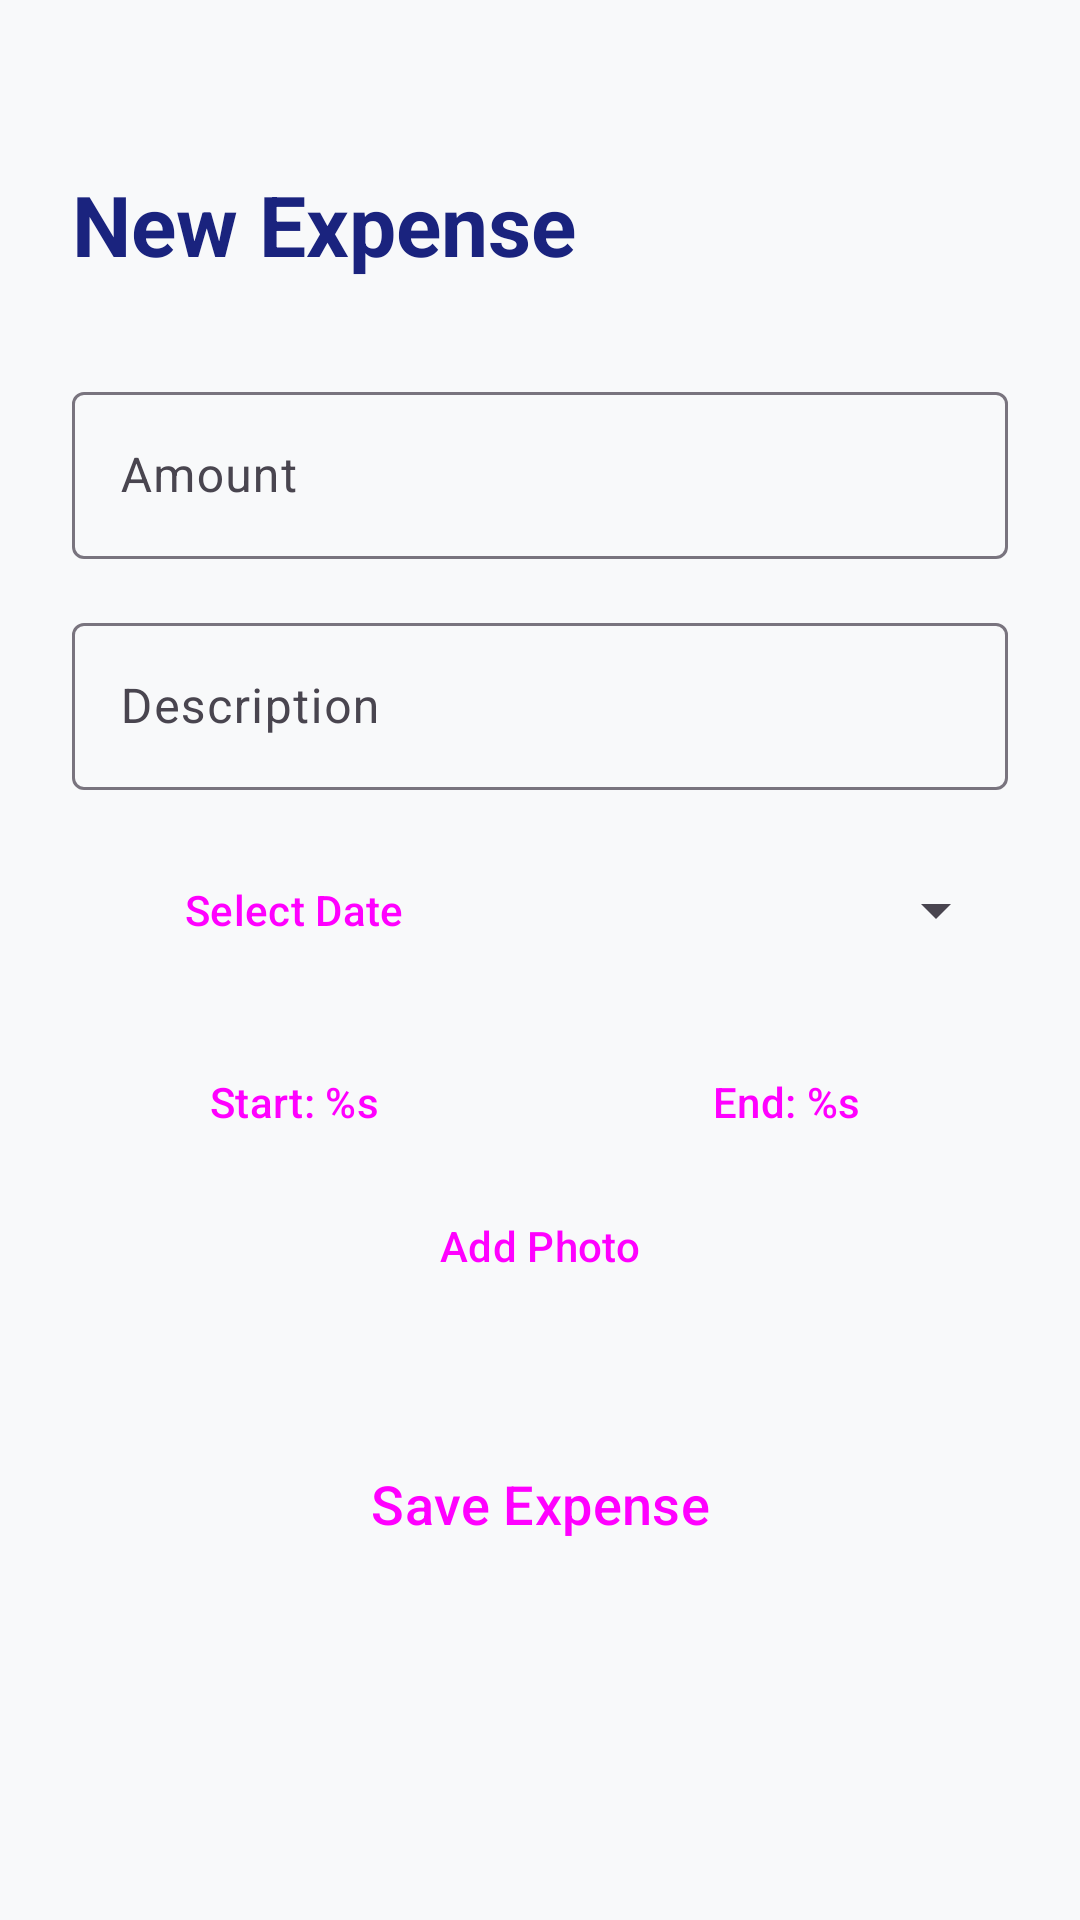

Reconstruct the res/layout file that produces this screen, plus the resources it refers to.
<!-- AndroidManifest.xml: application theme Theme.BudgetTracker -->
<!-- res/layout/activity_add_expense.xml -->
<?xml version="1.0" encoding="utf-8"?>
<ScrollView xmlns:android="http://schemas.android.com/apk/res/android"
    xmlns:app="http://schemas.android.com/apk/res-auto"
    android:layout_width="match_parent"
    android:layout_height="match_parent"
    android:background="@color/background">

    <androidx.constraintlayout.widget.ConstraintLayout
        android:layout_width="match_parent"
        android:layout_height="wrap_content"
        android:padding="24dp">

        <TextView
            android:id="@+id/tvTitle"
            android:layout_width="wrap_content"
            android:layout_height="wrap_content"
            android:layout_marginTop="32dp"
            android:text="@string/new_expense"
            android:textColor="@color/primary"
            android:textSize="28sp"
            android:textStyle="bold"
            app:layout_constraintStart_toStartOf="parent"
            app:layout_constraintTop_toTopOf="parent" />

        <com.google.android.material.textfield.TextInputLayout
            android:id="@+id/tilAmount"
            style="@style/Widget.Material3.TextInputLayout.OutlinedBox"
            android:layout_width="match_parent"
            android:layout_height="wrap_content"
            android:layout_marginTop="32dp"
            android:hint="@string/amount"
            app:layout_constraintTop_toBottomOf="@id/tvTitle"
            app:prefixText="R"
            app:prefixTextColor="@color/primary">

            <com.google.android.material.textfield.TextInputEditText
                android:id="@+id/etAmount"
                android:layout_width="match_parent"
                android:layout_height="wrap_content"
                android:inputType="numberDecimal" />
        </com.google.android.material.textfield.TextInputLayout>

        <com.google.android.material.textfield.TextInputLayout
            android:id="@+id/tilDesc"
            style="@style/Widget.Material3.TextInputLayout.OutlinedBox"
            android:layout_width="match_parent"
            android:layout_height="wrap_content"
            android:layout_marginTop="16dp"
            android:hint="@string/description"
            app:layout_constraintTop_toBottomOf="@id/tilAmount">

            <com.google.android.material.textfield.TextInputEditText
                android:id="@+id/etDesc"
                android:layout_width="match_parent"
                android:layout_height="wrap_content"
                android:inputType="text" />
        </com.google.android.material.textfield.TextInputLayout>

        <Button
            android:id="@+id/btnDate"
            style="@style/Widget.Material3.Button.OutlinedButton"
            android:layout_width="0dp"
            android:layout_height="wrap_content"
            android:layout_marginTop="16dp"
            android:layout_marginEnd="8dp"
            android:text="@string/select_date"
            app:layout_constraintEnd_toStartOf="@+id/guideline"
            app:layout_constraintStart_toStartOf="parent"
            app:layout_constraintTop_toBottomOf="@id/tilDesc" />

        <androidx.constraintlayout.widget.Guideline
            android:id="@+id/guideline"
            android:layout_width="wrap_content"
            android:layout_height="wrap_content"
            android:orientation="vertical"
            app:layout_constraintGuide_percent="0.5" />

        <Spinner
            android:id="@+id/spCategory"
            android:layout_width="0dp"
            android:layout_height="wrap_content"
            android:layout_marginStart="8dp"
            android:minHeight="48dp"
            app:layout_constraintBottom_toBottomOf="@+id/btnDate"
            app:layout_constraintEnd_toEndOf="parent"
            app:layout_constraintStart_toEndOf="@+id/guideline"
            app:layout_constraintTop_toTopOf="@+id/btnDate" />

        <Button
            android:id="@+id/btnStartTime"
            style="@style/Widget.Material3.Button.OutlinedButton"
            android:layout_width="0dp"
            android:layout_height="wrap_content"
            android:layout_marginTop="16dp"
            android:layout_marginEnd="8dp"
            android:text="@string/start_time"
            app:layout_constraintEnd_toStartOf="@+id/guideline"
            app:layout_constraintStart_toStartOf="parent"
            app:layout_constraintTop_toBottomOf="@id/btnDate" />

        <Button
            android:id="@+id/btnEndTime"
            style="@style/Widget.Material3.Button.OutlinedButton"
            android:layout_width="0dp"
            android:layout_height="wrap_content"
            android:layout_marginTop="16dp"
            android:layout_marginStart="8dp"
            android:text="@string/end_time"
            app:layout_constraintEnd_toEndOf="parent"
            app:layout_constraintStart_toEndOf="@+id/guideline"
            app:layout_constraintTop_toBottomOf="@id/btnDate" />

        <ImageView
            android:id="@+id/ivPhoto"
            android:layout_width="match_parent"
            android:layout_height="200dp"
            android:layout_marginTop="16dp"
            android:scaleType="centerCrop"
            android:visibility="gone"
            android:contentDescription="@string/add_photo"
            app:layout_constraintTop_toBottomOf="@id/btnStartTime" />

        <Button
            android:id="@+id/btnAddPhoto"
            style="@style/Widget.Material3.Button.TextButton"
            android:layout_width="wrap_content"
            android:layout_height="wrap_content"
            android:text="@string/add_photo"
            app:layout_constraintEnd_toEndOf="parent"
            app:layout_constraintStart_toStartOf="parent"
            app:layout_constraintTop_toBottomOf="@id/ivPhoto" />

        <Button
            android:id="@+id/btnSave"
            style="@style/Widget.Material3.Button"
            android:layout_width="match_parent"
            android:layout_height="60dp"
            android:layout_marginTop="32dp"
            android:text="@string/save_expense"
            android:textSize="18sp"
            app:layout_constraintTop_toBottomOf="@id/btnAddPhoto" />

    </androidx.constraintlayout.widget.ConstraintLayout>
</ScrollView>
<!-- resources referenced by this layout -->
<resources>
  <color name="background">#F8F9FA</color>
  <color name="primary">#1A237E</color>
  <string name="add_photo">Add Photo</string>
  <string name="amount">Amount</string>
  <string name="description">Description</string>
  <string name="end_time">End: %s</string>
  <string name="new_expense">New Expense</string>
  <string name="save_expense">Save Expense</string>
  <string name="select_date">Select Date</string>
  <string name="start_time">Start: %s</string>
  <style name="Theme.BudgetTracker" parent="Theme.Material3.DayNight.NoActionBar">
          <item name="colorPrimary">@color/primary</item>
          <item name="colorSecondary">@color/secondary</item>
          <item name="android:statusBarColor">@color/primary</item>
      </style>
  <color name="secondary">#00BFA5</color>
</resources>
